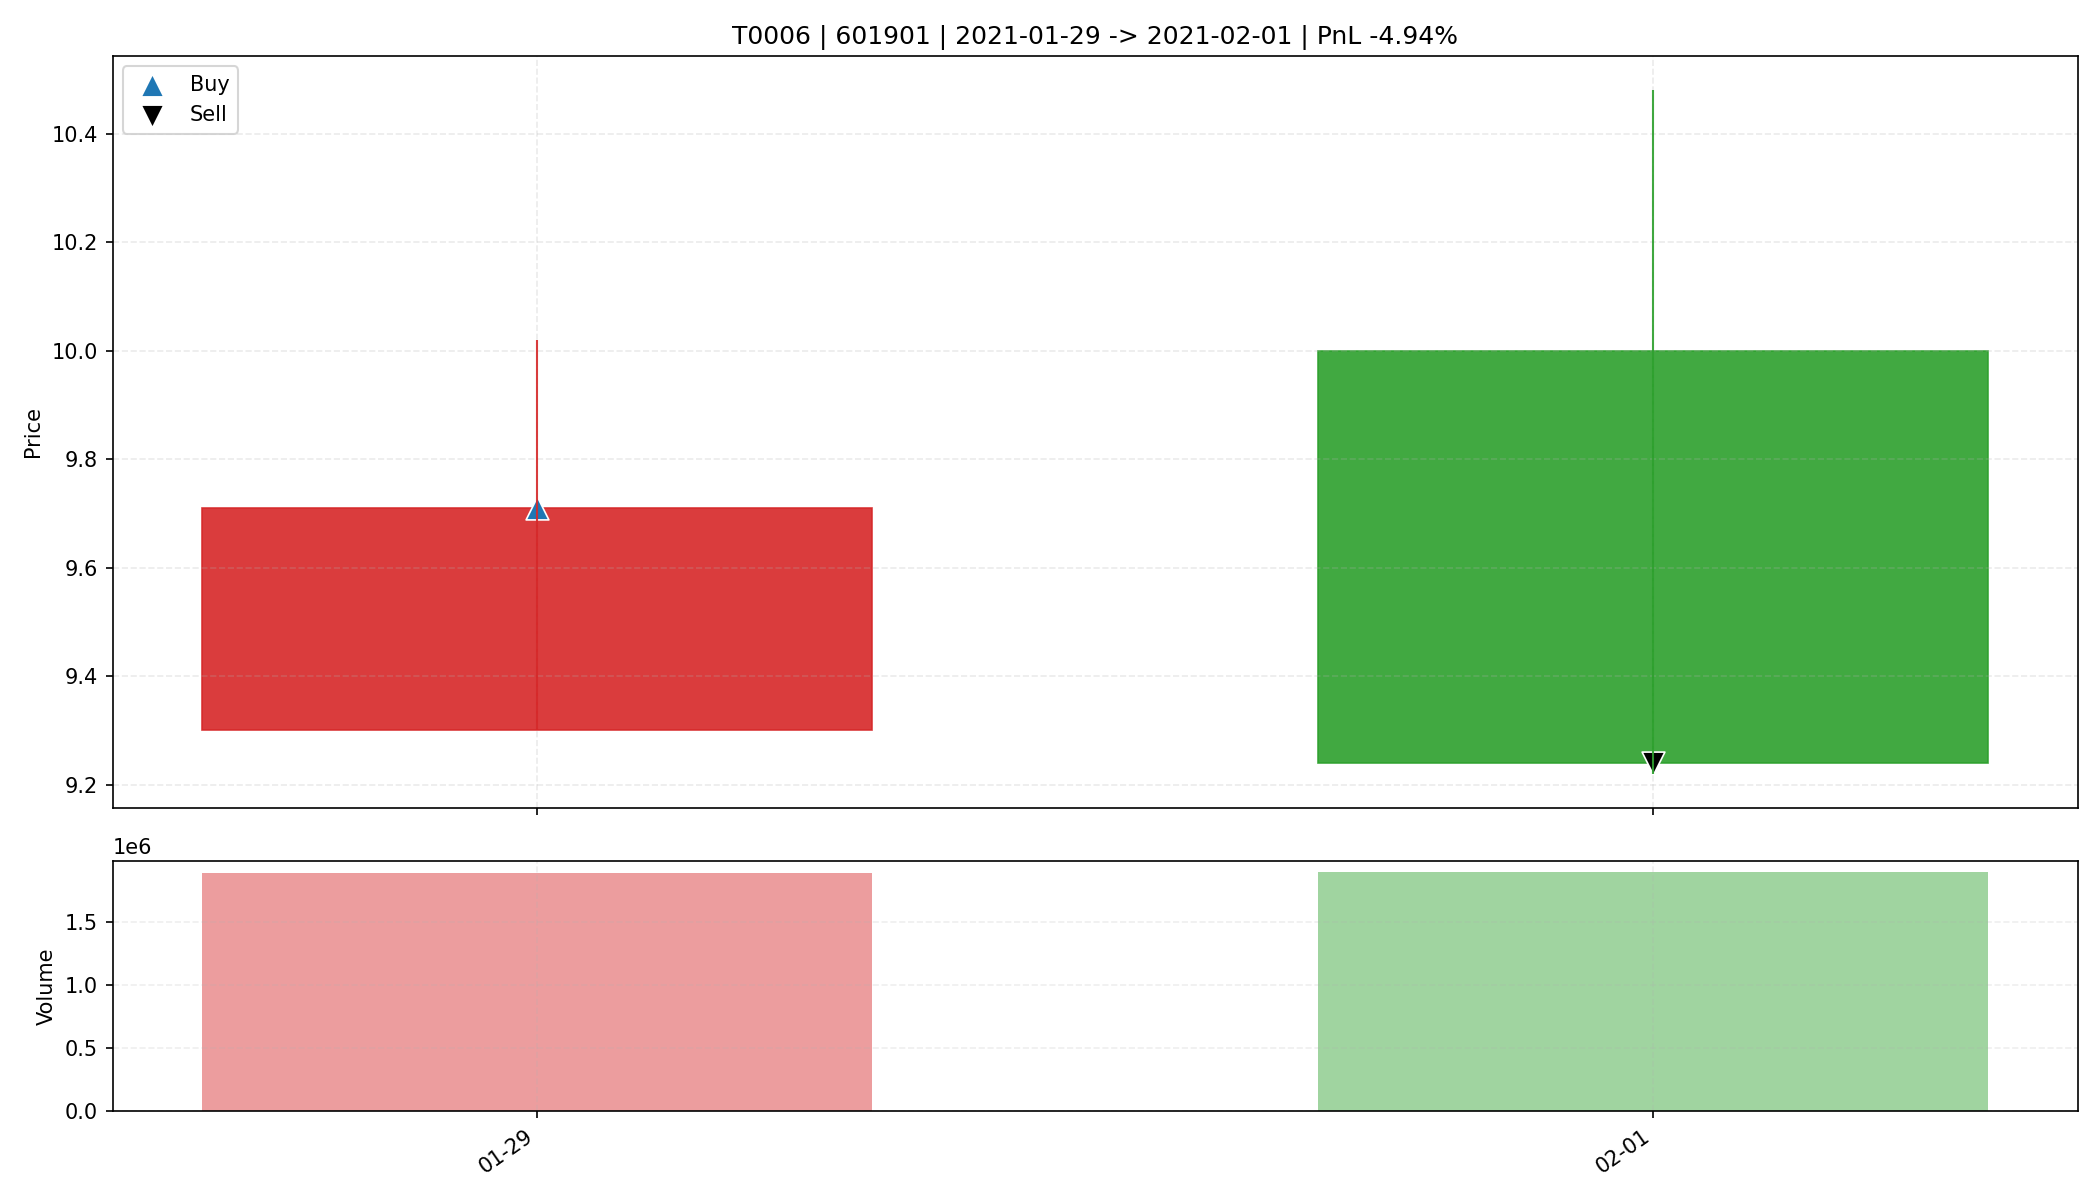

Source data for this figure (header and first rows):
date, open, high, low, close, amount, volume, trade_id, code, buy_date, sell_date, buy_price, sell_price, matched_shares, buy_reason, sell_reason, sell_profit_pct, sell_hold_days, is_buy_day, is_sell_day, holding_day_index
2021-01-29, 9.3, 10.02, 9.3, 9.71, 1825116032, 1890728, T0006, 601901, 2021-01-29, 2021-02-01, 9.71, 9.24, 3300, 前10日振幅6.7%, 阳线涨幅4.4%, 突破均线, 放量1.9倍(温和+爆发…, 收盘跌破防守线(9.300), -4.935, 1.0, True, False, 0
2021-02-01, 10.0, 10.48, 9.22, 9.24, 1841709440, 1897378, T0006, 601901, 2021-01-29, 2021-02-01, 9.71, 9.24, 3300, 前10日振幅6.7%, 阳线涨幅4.4%, 突破均线, 放量1.9倍(温和+爆发…, 收盘跌破防守线(9.300), -4.935, 1.0, False, True, 1
